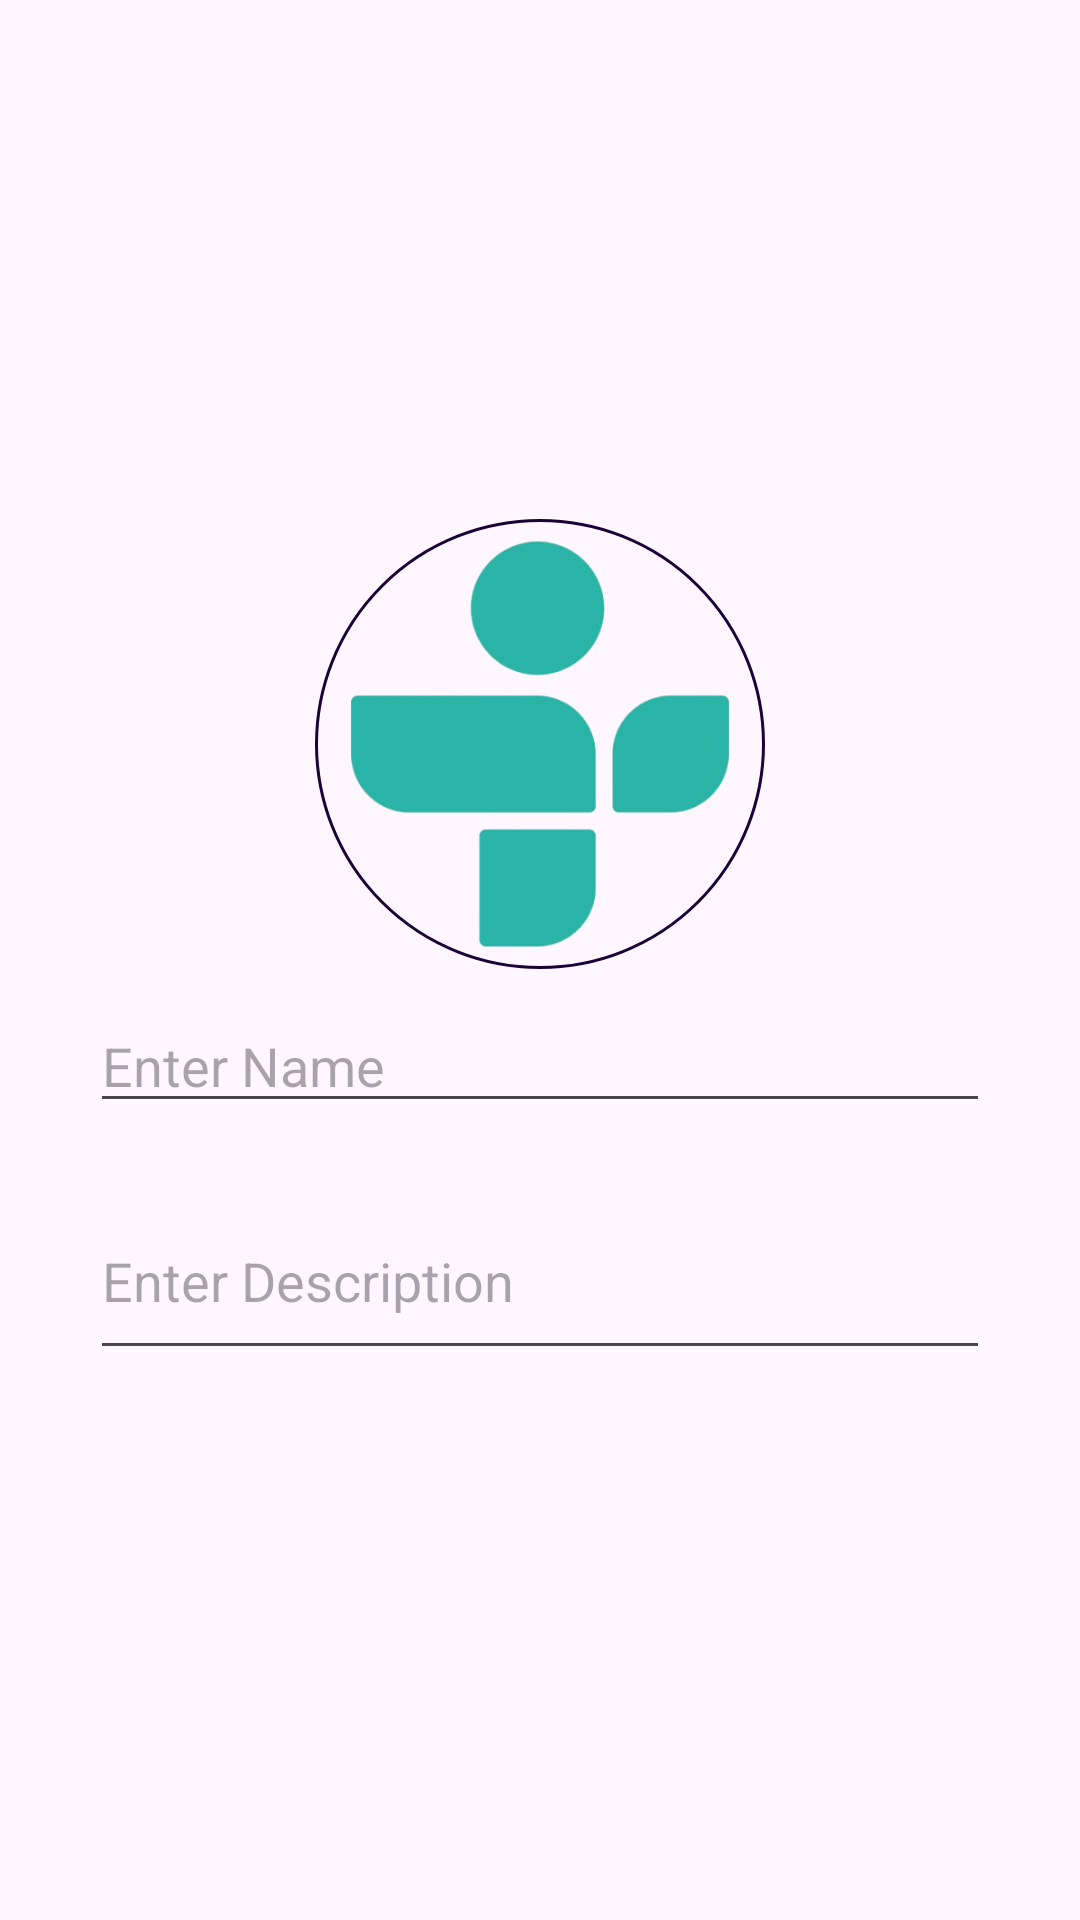

This screen was rendered from an Android layout file. Write that file and the resources it references.
<!-- AndroidManifest.xml: application theme Theme.MyMobileApp -->
<!-- res/layout/profile_dialog_input.xml -->
<?xml version="1.0" encoding="utf-8"?>
<LinearLayout xmlns:android="http://schemas.android.com/apk/res/android"
    android:layout_width="match_parent"
    android:layout_height="match_parent"
    android:orientation="vertical"
    android:gravity="center"
    android:padding="30dp">

    <ImageView
        android:id="@+id/profileImageView"
        android:layout_width="150dp"
        android:layout_height="150dp"
        android:layout_gravity="center"
        android:src="@drawable/logo"
        android:scaleType="centerCrop"
        android:background="@drawable/profile_image_design"
        android:clickable="true"
        android:focusable="true"
        android:contentDescription="Profile Image" />

    <EditText
        android:id="@+id/editName"
        android:layout_marginVertical="10dp"
        android:layout_width="match_parent"
        android:layout_height="wrap_content"
        android:hint="Enter Name"
        android:inputType="textPersonName" />

    <EditText
        android:id="@+id/editDescription"
        android:layout_width="match_parent"
        android:layout_height="wrap_content"
        android:layout_marginVertical="10dp"
        android:hint="Enter Description"
        android:inputType="textMultiLine"
        android:lines="3"
        android:minLines="2" />
</LinearLayout>
<!-- resources referenced by this layout -->
<resources>
  <!-- drawable logo: png bitmap (drawable-mdpi, 42454 bytes) -->
  <!-- drawable profile_image_design (drawable) -->
  <?xml version="1.0" encoding="utf-8"?>
  <shape xmlns:android="http://schemas.android.com/apk/res/android">
      <corners android:radius="400dp"/>
      <stroke android:width="1dp" android:color="#1D0237"/>
  
  </shape>
  <style name="Theme.MyMobileApp" parent="Base.Theme.MyMobileApp" />
  <style name="Base.Theme.MyMobileApp" parent="Theme.Material3.DayNight.NoActionBar">
          
           <item name="colorPrimary">@color/material</item>
      </style>
  <color name="material">#B0006E</color>
</resources>
